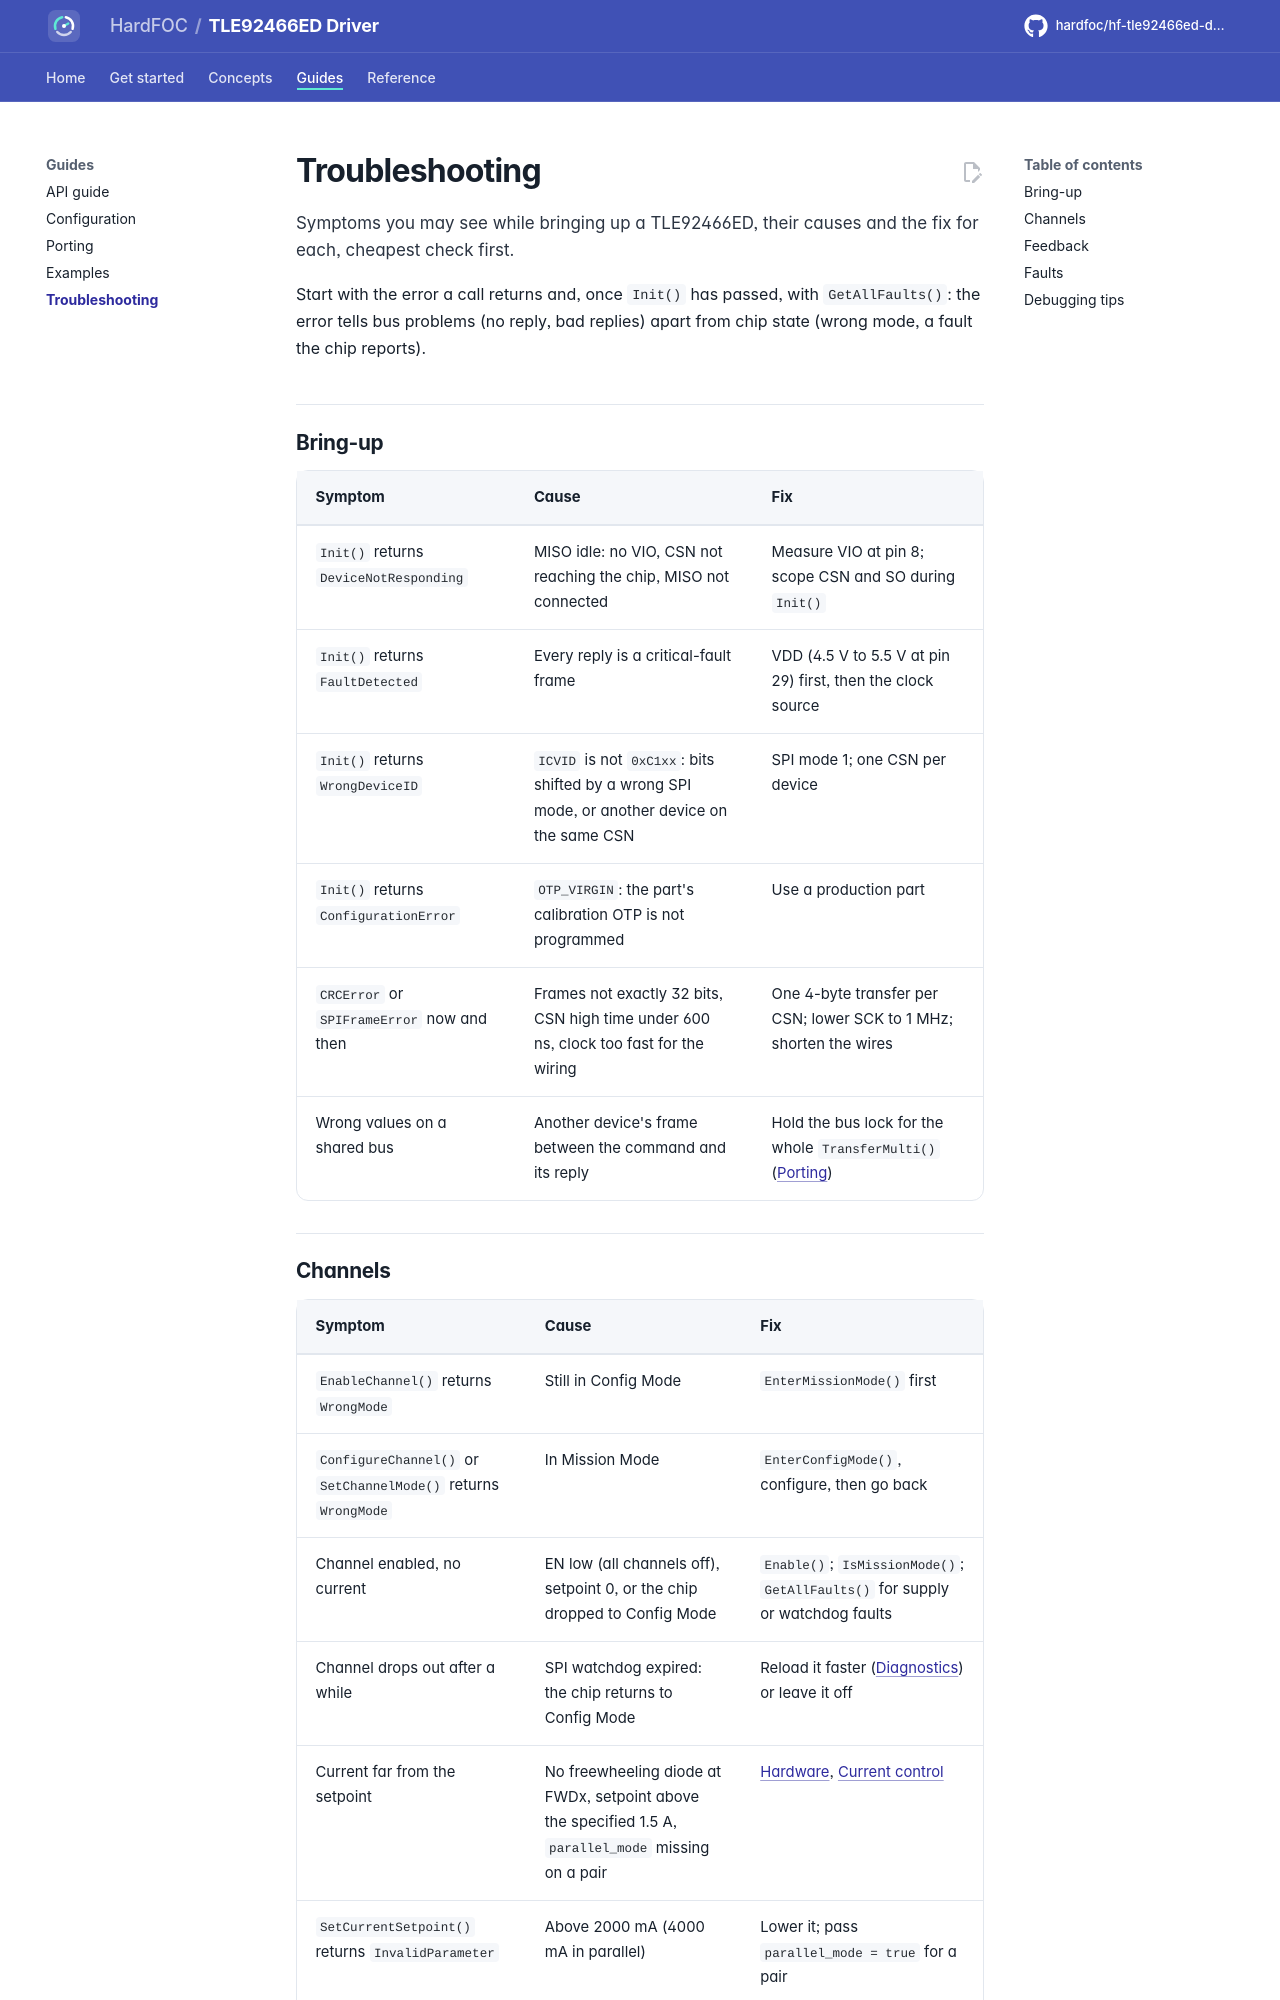

repository: hardfoc/hf-tle92466ed-driver · page: dev/troubleshooting/index.html · generator: mkdocs

# Troubleshooting

Symptoms you may see while bringing up a TLE92466ED, their causes and the fix for each, cheapest check first.

Start with the error a call returns and, once `Init()` has passed, with `GetAllFaults()`: the error tells bus
problems (no reply, bad replies) apart from chip state (wrong mode, a fault the chip reports).

## Bring-up

| Symptom | Cause | Fix |
| --- | --- | --- |
| `Init()` returns `DeviceNotResponding` | MISO idle: no VIO, CSN not reaching the chip, MISO not connected | Measure VIO at pin 8; scope CSN and SO during `Init()` |
| `Init()` returns `FaultDetected` | Every reply is a critical-fault frame | VDD (4.5 V to 5.5 V at pin 29) first, then the clock source |
| `Init()` returns `WrongDeviceID` | `ICVID` is not `0xC1xx`: bits shifted by a wrong SPI mode, or another device on the same CSN | SPI mode 1; one CSN per device |
| `Init()` returns `ConfigurationError` | `OTP_VIRGIN`: the part's calibration OTP is not programmed | Use a production part |
| `CRCError` or `SPIFrameError` now and then | Frames not exactly 32 bits, CSN high time under 600 ns, clock too fast for the wiring | One 4-byte transfer per CSN; lower SCK to 1 MHz; shorten the wires |
| Wrong values on a shared bus | Another device's frame between the command and its reply | Hold the bus lock for the whole `TransferMulti()` ([Porting](porting.md#transfer-rules)) |
